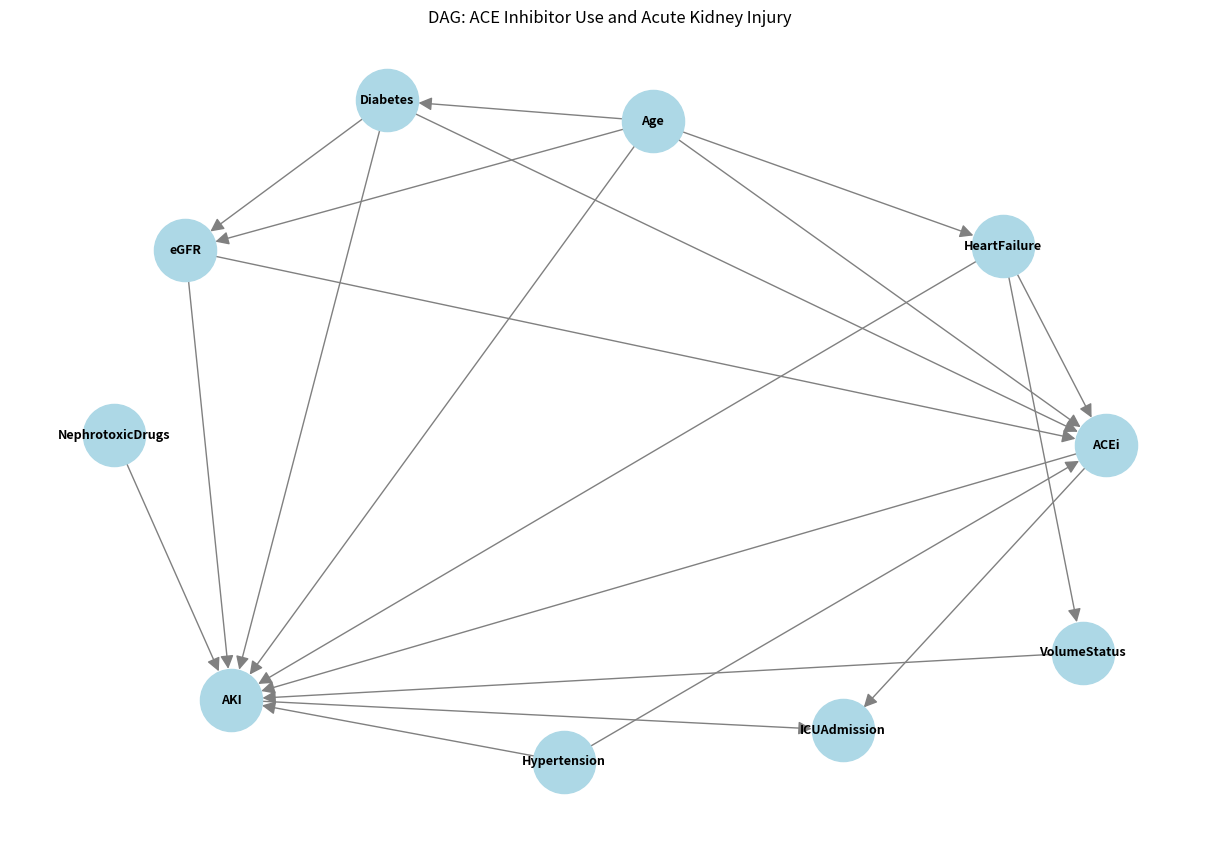

Write the Python code that produced this figure.
# =============================================================================
# Chapter 17 - Exercise 1: DAG Construction (Conceptual)
# Studying the relationship between ACE inhibitor use and Acute Kidney Injury
# =============================================================================

# This is a conceptual exercise. The answers are provided as detailed comments
# with optional code to illustrate DAG concepts.

# --- Part (a): List at least five relevant variables ---
#
# 1. Baseline kidney function (eGFR / serum creatinine)
#    - Patients with worse kidney function are more likely to receive ACE inhibitors
#      (for renoprotective effects) AND are at higher risk of AKI.
#
# 2. Heart failure severity
#    - Heart failure is a major indication for ACE inhibitors AND independently
#      increases AKI risk (through haemodynamic changes).
#
# 3. Diabetes
#    - Diabetes is an indication for ACE inhibitors (nephroprotection) AND a risk
#      factor for AKI.
#
# 4. Age
#    - Older patients are more likely to be on ACE inhibitors and are at higher
#      risk of AKI.
#
# 5. Hypertension
#    - Primary indication for ACE inhibitors and can contribute to kidney injury.
#
# 6. Concomitant nephrotoxic drugs (e.g., NSAIDs, contrast agents)
#    - May be prescribed alongside or instead of ACE inhibitors and directly
#      cause AKI.
#
# 7. Volume status / dehydration
#    - Dehydration increases AKI risk and may influence whether ACE inhibitors
#      are held or continued.
#
# 8. Proteinuria
#    - An indication for ACE inhibitors and a marker of kidney disease severity
#      (related to AKI risk).

# --- Part (b): Draw a DAG ---
# We represent the DAG as an adjacency list and visualise with networkx.

import networkx as nx
import matplotlib.pyplot as plt

# Define the DAG
dag = nx.DiGraph()

# Add edges representing causal relationships
edges = [
    # Age affects many variables
    ("Age", "ACEi"), ("Age", "AKI"), ("Age", "eGFR"),
    ("Age", "HeartFailure"), ("Age", "Diabetes"),
    # eGFR confounds ACEi-AKI
    ("eGFR", "ACEi"), ("eGFR", "AKI"),
    # Heart failure confounds ACEi-AKI
    ("HeartFailure", "ACEi"), ("HeartFailure", "AKI"),
    ("HeartFailure", "VolumeStatus"),
    # Diabetes confounds ACEi-AKI
    ("Diabetes", "ACEi"), ("Diabetes", "AKI"), ("Diabetes", "eGFR"),
    # Hypertension confounds ACEi-AKI
    ("Hypertension", "ACEi"), ("Hypertension", "AKI"),
    # Other causes of AKI
    ("NephrotoxicDrugs", "AKI"),
    ("VolumeStatus", "AKI"),
    # Treatment -> Outcome (causal effect of interest)
    ("ACEi", "AKI"),
    # Collider: ICU admission caused by both ACEi complications and AKI
    ("ACEi", "ICUAdmission"), ("AKI", "ICUAdmission"),
]

dag.add_edges_from(edges)

# Visualise the DAG
plt.figure(figsize=(12, 8))
pos = nx.spring_layout(dag, seed=42, k=2)
nx.draw(dag, pos, with_labels=True, node_color='lightblue',
        node_size=2000, font_size=9, font_weight='bold',
        arrows=True, arrowsize=20, edge_color='gray')
plt.title("DAG: ACE Inhibitor Use and Acute Kidney Injury")
plt.tight_layout()
plt.savefig("dag_acei_aki.png", dpi=300)
plt.show()

# --- Part (c): Minimal sufficient adjustment set ---
#
# To estimate the causal effect of ACEi on AKI, we need to block all
# backdoor paths (non-causal paths from ACEi to AKI).
#
# Backdoor paths from ACEi to AKI:
# 1. ACEi <- Age -> AKI
# 2. ACEi <- eGFR -> AKI
# 3. ACEi <- HeartFailure -> AKI
# 4. ACEi <- Diabetes -> AKI
# 5. ACEi <- Diabetes -> eGFR -> AKI
# 6. ACEi <- Hypertension -> AKI
# 7. ACEi <- Age -> eGFR -> AKI
# 8. ACEi <- Age -> HeartFailure -> AKI
# 9. ACEi <- Age -> Diabetes -> AKI
# 10. ACEi <- HeartFailure -> VolumeStatus -> AKI
#
# Minimal sufficient adjustment set:
# {Age, eGFR, HeartFailure, Diabetes, Hypertension}
#
# This blocks all backdoor paths. Note:
# - NephrotoxicDrugs only affects AKI (not a confounder), so no need to adjust.
# - VolumeStatus is blocked by conditioning on HeartFailure (the path goes
#   through HeartFailure).

print("Minimal sufficient adjustment set:")
print("  {Age, eGFR, HeartFailure, Diabetes, Hypertension}")

# --- Part (d): Identify a collider ---
#
# ICU Admission is a COLLIDER in the DAG:
#   ACEi -> ICUAdmission <- AKI
#
# Both ACEi use (through complications or monitoring) and AKI (as a
# critical condition) can cause ICU admission.
#
# What happens if we adjust for ICU Admission?
#
# Conditioning on a collider OPENS a spurious path between its causes.
# This creates "collider bias" (Berkson's bias):
#
# - Among ICU patients, if a patient was NOT admitted because of AKI,
#   they were more likely admitted due to ACEi-related issues (and vice versa).
# - This induces an artificial negative association between ACEi and AKI,
#   even if no true causal relationship exists.
#
# Practical lesson: Never adjust for variables that are consequences of both
# the exposure and the outcome. Restricting the analysis to ICU patients
# only would similarly introduce collider bias.

print("\nCollider identified: ICU Admission")
print("  ACEi -> ICUAdmission <- AKI")
print("  Adjusting for ICU admission would OPEN a spurious path (collider bias)")

print("\n--- Summary ---")
print("Key confounders to adjust for: Age, eGFR, Heart Failure, Diabetes, Hypertension")
print("Collider to AVOID adjusting for: ICU Admission")
print("Mediators to consider: Volume status changes caused by ACEi")
